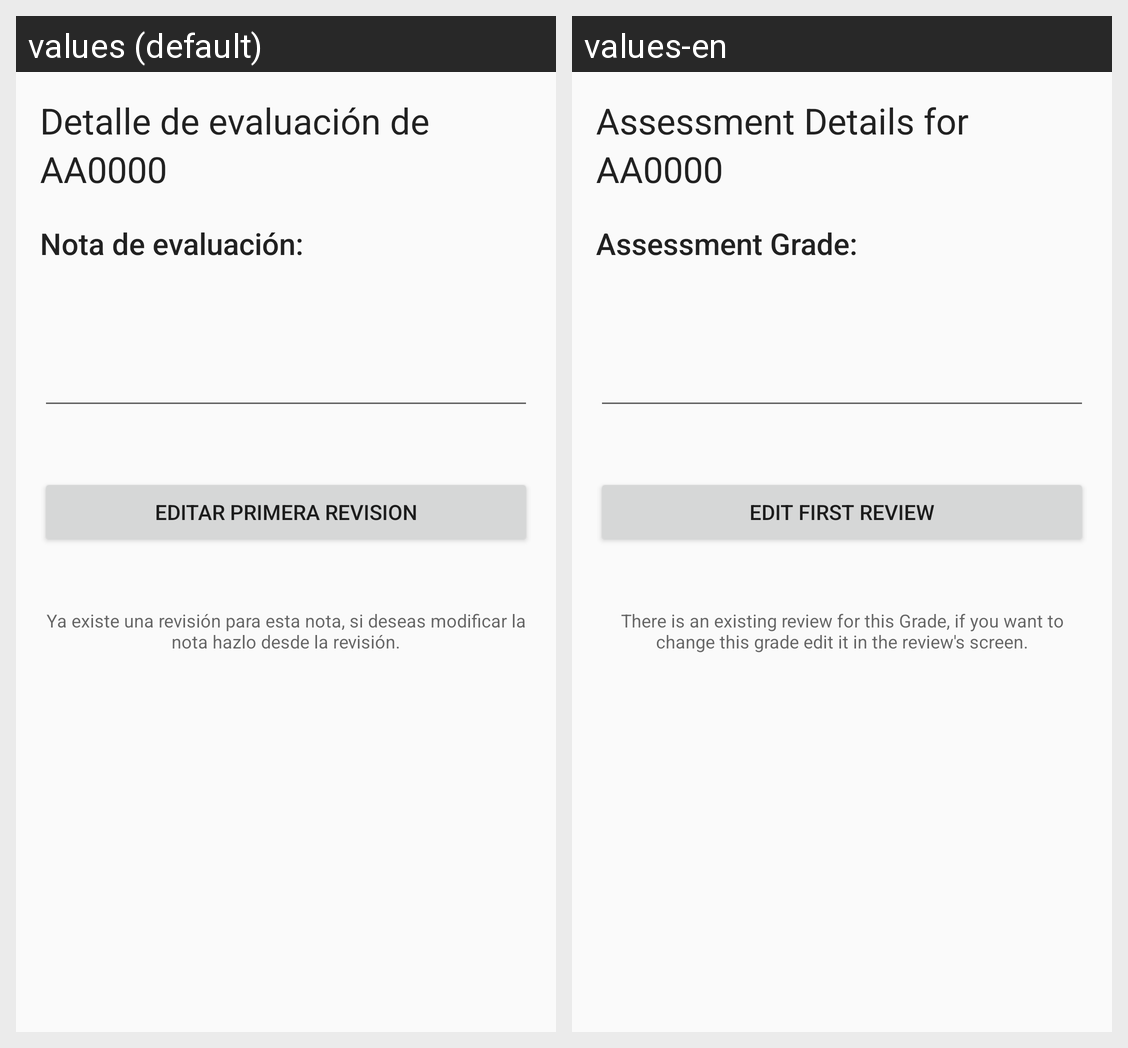

Here is an Android app screen in its default locale and in the app's own translations. Write out the translated-string differences for the strings that appear on this screen.
Android screen res/layout/activity_detalle_notas.xml rendered under 2 locales, left to right: values (default), values-en. Device: Nexus 5 (rendered at 1080×1920; each locale shown at half size, 540×960, under a caption strip naming it); theme AppTheme.
Strings drawn on this screen, with the default value and each locale's value (text and hints the layout hard-codes, and strings that could not be matched under every locale, appear in the picture but are not listed):

alumno_label_detalle
  values: Detalle de evaluación de  
  values-en: Assessment Details for  

nota_label_detalle
  values: Nota de evaluación:
  values-en: Assessment Grade:

editarPrimeraRevisionDet
  values: Editar Primera Revision
  values-en: Edit first review

adv_msg_rev
  values: Ya existe una revisión para esta nota, si deseas modificar la nota hazlo desde la revisión.
  values-en: There is an existing review for this Grade, if you want to change this grade edit it in the review's screen.
